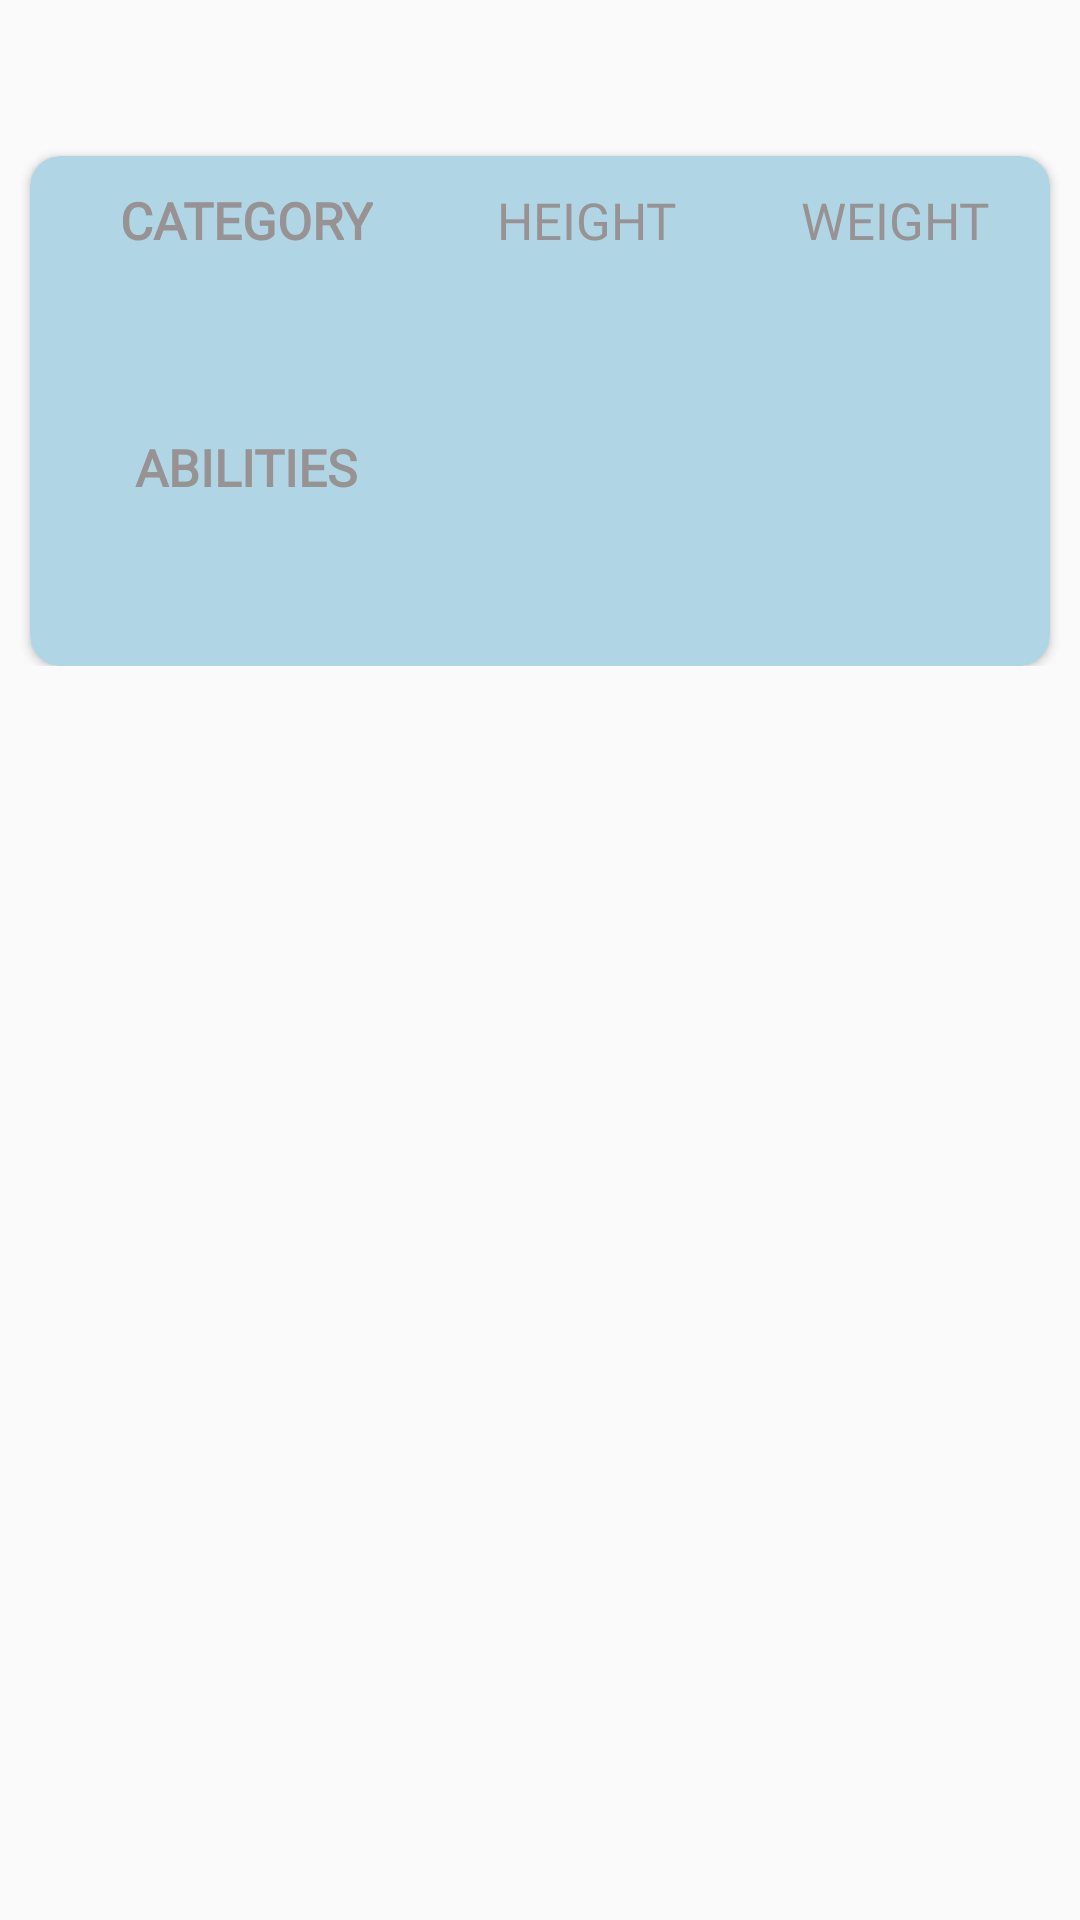

Produce the Android XML layout that renders to this screen, including the resource entries it uses.
<!-- AndroidManifest.xml: application theme Theme.Pokedex -->
<!-- res/layout/fragment_pokemon_about.xml -->
<?xml version="1.0" encoding="utf-8"?>
<ScrollView xmlns:android="http://schemas.android.com/apk/res/android"
    xmlns:app="http://schemas.android.com/apk/res-auto"
    xmlns:tools="http://schemas.android.com/tools"
    android:layout_width="match_parent"
    android:layout_height="match_parent">

    <androidx.constraintlayout.widget.ConstraintLayout
        android:layout_width="match_parent"
        android:layout_height="wrap_content">

        <TextView
            android:id="@+id/text_view_description_pokemon"
            android:layout_width="wrap_content"
            android:layout_height="wrap_content"
            android:layout_margin="10dp"
            android:fontFamily="@font/bariol"
            android:padding="5dp"
            android:textAlignment="center"
            android:textColor="@color/black"
            android:textSize="20sp"
            app:layout_constraintEnd_toEndOf="parent"
            app:layout_constraintStart_toStartOf="parent"
            app:layout_constraintTop_toTopOf="parent"
            tools:text="@string/about" />


        <androidx.cardview.widget.CardView
            android:layout_width="match_parent"
            android:layout_height="170dp"
            android:layout_marginStart="10dp"
            android:layout_marginTop="5dp"
            android:layout_marginEnd="10dp"
            android:orientation="vertical"
            app:cardBackgroundColor="@color/baby_blue"
            app:cardCornerRadius="10dp"
            app:layout_constraintEnd_toEndOf="parent"
            app:layout_constraintStart_toStartOf="parent"
            app:layout_constraintTop_toBottomOf="@id/text_view_description_pokemon">

            <androidx.constraintlayout.widget.ConstraintLayout
                android:layout_width="match_parent"
                android:layout_height="match_parent">

                <TextView
                    android:id="@+id/textView3"
                    android:layout_width="wrap_content"
                    android:layout_height="wrap_content"
                    android:layout_marginStart="30dp"
                    android:layout_marginTop="10dp"
                    android:fontFamily="@font/bariol"
                    android:text="@string/category_label"
                    android:textColor="@color/text_gray_darker"
                    android:textSize="17sp"
                    android:textStyle="bold"
                    app:layout_constraintStart_toStartOf="parent"
                    app:layout_constraintTop_toTopOf="parent" />

                <TextView
                    android:id="@+id/text_view_value_category"
                    android:layout_width="wrap_content"
                    android:layout_height="wrap_content"
                    android:layout_marginTop="4dp"
                    android:fontFamily="@font/bariol"
                    android:textColor="@color/black"
                    android:textSize="19sp"
                    app:layout_constraintEnd_toEndOf="@+id/textView3"
                    app:layout_constraintStart_toStartOf="@+id/textView3"
                    app:layout_constraintTop_toBottomOf="@+id/textView3"
                    tools:text="LIZARD" />

                <TextView
                    android:id="@+id/textView"
                    android:layout_width="wrap_content"
                    android:layout_height="wrap_content"
                    android:fontFamily="@font/bariol"
                    android:text="@string/height_label"
                    android:textColor="@color/text_gray_darker"
                    android:textSize="17sp"
                    app:layout_constraintBottom_toBottomOf="@+id/textView3"
                    app:layout_constraintEnd_toStartOf="@+id/textView2"
                    app:layout_constraintStart_toEndOf="@+id/textView3"
                    app:layout_constraintTop_toTopOf="parent"
                    app:layout_constraintVertical_bias="1.0" />

                <TextView
                    android:id="@+id/text_view_value_height"
                    android:layout_width="wrap_content"
                    android:layout_height="wrap_content"
                    android:layout_marginTop="5dp"
                    android:fontFamily="@font/bariol"
                    android:textColor="@color/black"
                    android:textSize="19sp"
                    app:layout_constraintEnd_toEndOf="@+id/textView"
                    app:layout_constraintStart_toStartOf="@+id/textView"
                    app:layout_constraintTop_toBottomOf="@+id/textView"
                    tools:text="1m" />

                <TextView
                    android:id="@+id/textView2"
                    android:layout_width="wrap_content"
                    android:layout_height="wrap_content"
                    android:layout_gravity="end"
                    android:layout_marginEnd="20dp"
                    android:fontFamily="@font/bariol"
                    android:text="@string/weight_label"
                    android:textColor="@color/text_gray_darker"
                    android:textSize="17sp"
                    app:layout_constraintBottom_toBottomOf="@+id/textView3"
                    app:layout_constraintEnd_toEndOf="parent"
                    app:layout_constraintTop_toTopOf="@+id/textView3" />

                <TextView
                    android:id="@+id/text_view_value_weight"
                    android:layout_width="wrap_content"
                    android:layout_height="wrap_content"
                    android:layout_gravity="end"
                    android:layout_marginTop="5dp"
                    android:layout_marginBottom="20dp"
                    android:fontFamily="@font/bariol"
                    android:textColor="@color/black"
                    android:textSize="19sp"
                    app:layout_constraintEnd_toEndOf="@+id/textView2"
                    app:layout_constraintStart_toStartOf="@+id/textView2"
                    app:layout_constraintTop_toBottomOf="@+id/textView2"
                    tools:text="1m" />

                <TextView
                    android:id="@+id/textView4"
                    android:layout_width="wrap_content"
                    android:layout_height="wrap_content"
                    android:layout_marginStart="30dp"
                    android:layout_marginTop="30dp"
                    android:fontFamily="@font/bariol"
                    android:text="@string/abilities_label"
                    android:textColor="@color/text_gray_darker"
                    android:textSize="17sp"
                    android:textStyle="bold"
                    app:layout_constraintEnd_toEndOf="@+id/textView3"
                    app:layout_constraintStart_toStartOf="parent"
                    app:layout_constraintTop_toBottomOf="@+id/text_view_value_category" />

                <TextView
                    android:id="@+id/text_view_ability_1"
                    android:layout_width="wrap_content"
                    android:layout_height="wrap_content"
                    android:layout_marginTop="10dp"
                    android:fontFamily="@font/bariol"
                    android:paddingStart="10dp"
                    android:paddingEnd="10dp"
                    android:textColor="@color/black"
                    android:textSize="19sp"
                    app:layout_constraintEnd_toEndOf="@+id/textView4"
                    app:layout_constraintStart_toStartOf="@+id/textView4"
                    app:layout_constraintTop_toBottomOf="@+id/textView4"
                    tools:text="LIZARD" />

                <TextView
                    android:id="@+id/text_view_ability_2"
                    android:layout_width="wrap_content"
                    android:layout_height="wrap_content"
                    android:layout_marginTop="5dp"
                    android:fontFamily="@font/bariol"
                    android:paddingStart="10dp"
                    android:paddingEnd="10dp"
                    android:textColor="@color/black"
                    android:textSize="19sp"
                    app:layout_constraintEnd_toEndOf="@+id/text_view_ability_1"
                    app:layout_constraintStart_toStartOf="@+id/text_view_ability_1"
                    app:layout_constraintTop_toBottomOf="@+id/text_view_ability_1"
                    tools:text="LIZARD" />

            </androidx.constraintlayout.widget.ConstraintLayout>

        </androidx.cardview.widget.CardView>

    </androidx.constraintlayout.widget.ConstraintLayout>
</ScrollView>
<!-- resources referenced by this layout -->
<resources>
  <color name="baby_blue">#b0d6e6</color>
  <color name="black">#FF000000</color>
  <color name="text_gray_darker">#989292</color>
  <string name="abilities_label">ABILITIES</string>
  <string name="about">The bulb on its back grows by drawing energy.Fit gives off an aroma when it is ready to bloom</string>
  <string name="category_label">CATEGORY</string>
  <string name="height_label">HEIGHT</string>
  <string name="weight_label">WEIGHT</string>
  <style name="Theme.Pokedex" parent="Theme.AppCompat.Light.NoActionBar">
          
          <item name="colorPrimary">@color/purple_500</item>
          <item name="colorPrimaryVariant">@color/purple_700</item>
          <item name="android:editTextColor">@color/black</item>
          <item name="colorOnPrimary">@color/black</item>
          <item name="android:textColorHint">@color/black</item>
  
          
          <item name="colorSecondary">@color/black</item>
          <item name="colorSecondaryVariant">@color/teal_700</item>
          <item name="colorOnSecondary">@color/black</item>
          
          <item name="android:statusBarColor" tools:targetApi="l">@color/statusBar_Main</item>
          
  
  
      </style>
  <color name="purple_500">#FF6200EE</color>
  <color name="purple_700">#FF3700B3</color>
  <color name="teal_700">#FF018786</color>
  <color name="statusBar_Main">#B9FA6D</color>
</resources>
